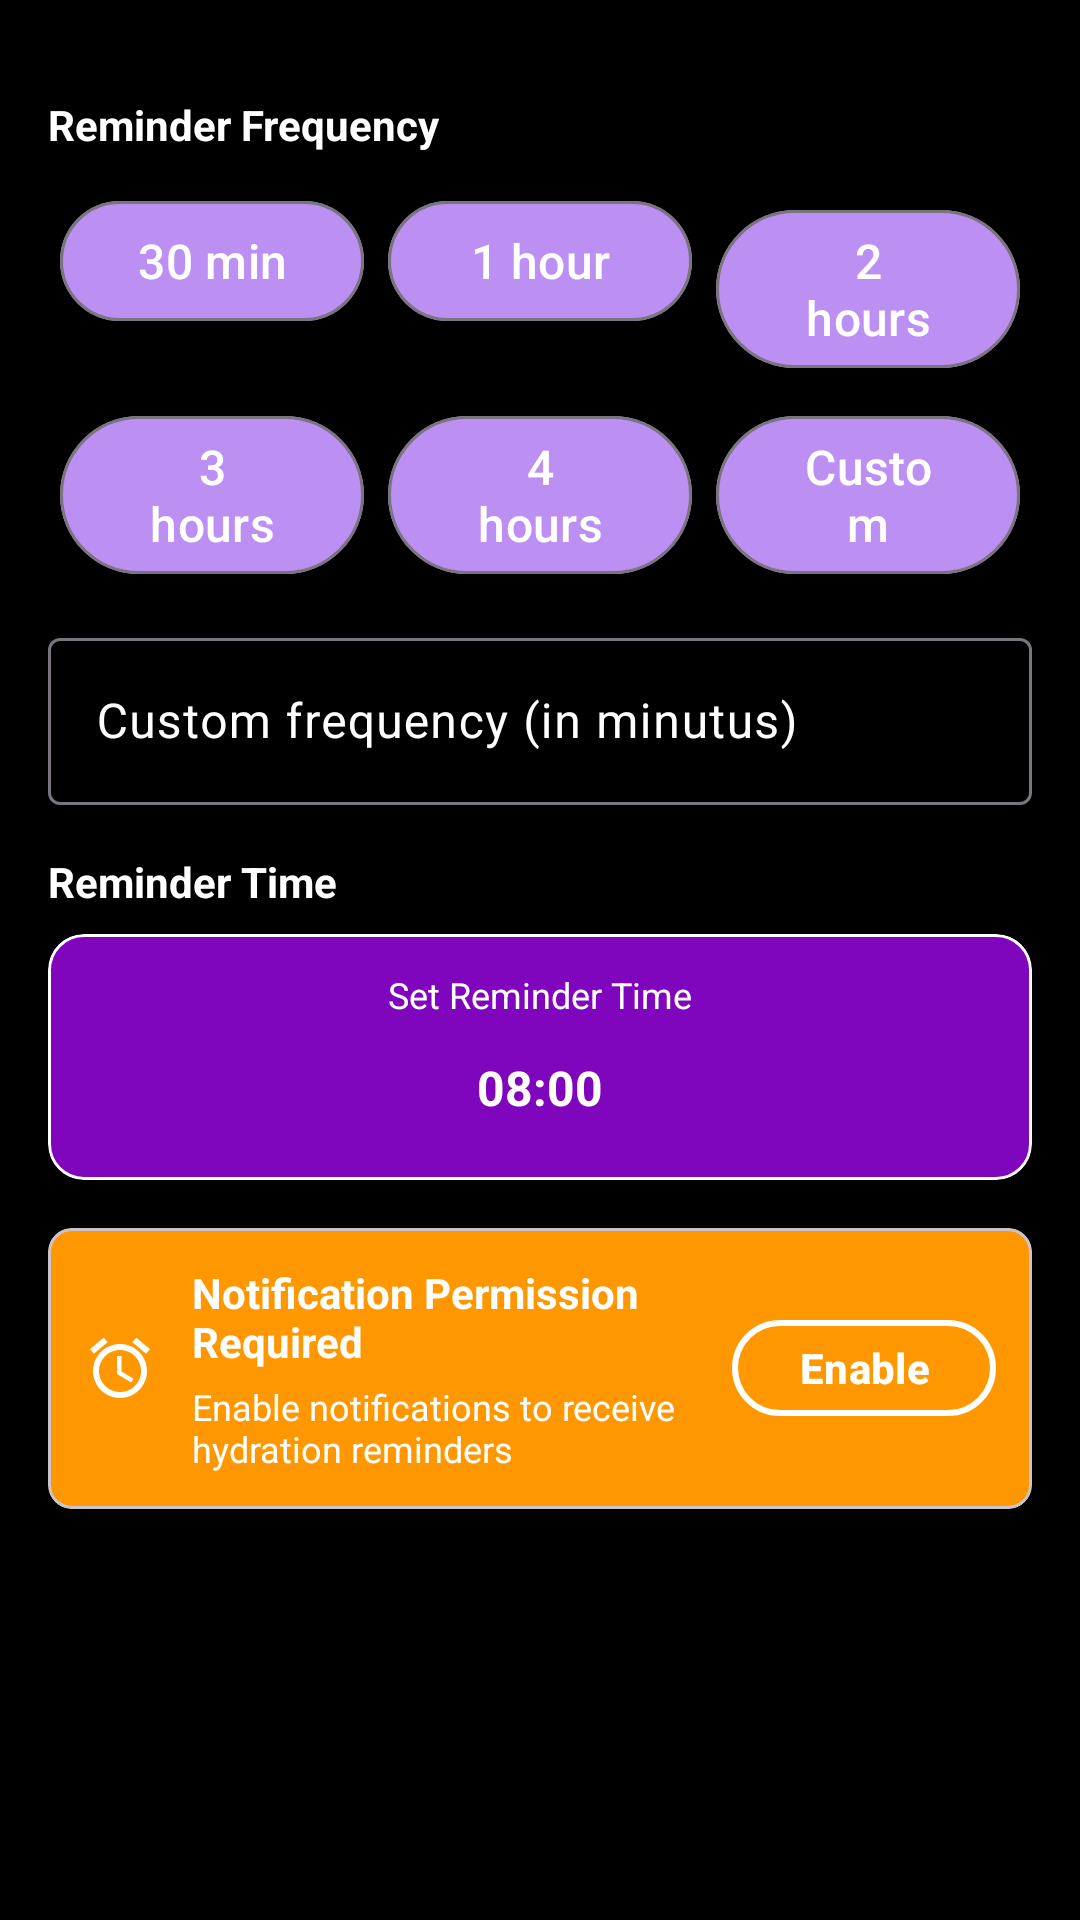

Write the Android layout XML for this screen, with the resource values it uses.
<!-- AndroidManifest.xml: application theme Theme.DailyDo -->
<!-- res/layout/dialog_reminder_settings.xml -->
<?xml version="1.0" encoding="utf-8"?>
<LinearLayout xmlns:android="http://schemas.android.com/apk/res/android"
    xmlns:app="http://schemas.android.com/apk/res-auto"
    android:layout_width="match_parent"
    android:layout_height="wrap_content"
    android:orientation="vertical"
    android:padding="16dp">

    
    <com.google.android.material.textfield.TextInputLayout
        android:id="@+id/til_manual_time"
        android:layout_width="match_parent"
        android:layout_height="wrap_content"
        android:hint=""/>

    

    <TextView
        android:layout_width="match_parent"
        android:layout_height="wrap_content"
        android:layout_marginTop="16dp"
        android:text="Reminder Frequency"
        android:textColor="@color/text_primary"
        android:textStyle="bold" />

    <GridLayout
        android:layout_width="match_parent"
        android:layout_height="wrap_content"
        android:layout_marginTop="8dp"
        android:columnCount="3"
        android:rowCount="2">

        <com.google.android.material.button.MaterialButton
            android:id="@+id/btn_freq_30"
            style="@style/Widget.Material3.Button.OutlinedButton"
            android:layout_width="0dp"
            android:layout_height="wrap_content"
            android:layout_columnWeight="1"
            android:layout_margin="4dp"
            android:text="30 min"
            android:textSize="16sp"
            android:textColor="@color/white"
            app:backgroundTint="@color/logo_purple_light" />

        <com.google.android.material.button.MaterialButton
            android:id="@+id/btn_freq_1"
            style="@style/Widget.Material3.Button.OutlinedButton"
            android:layout_width="0dp"
            android:layout_height="wrap_content"
            android:layout_columnWeight="1"
            android:layout_margin="4dp"
            android:text="1 hour"
            android:textSize="16sp"
            android:textColor="@color/white"
            app:backgroundTint="@color/logo_purple_light" />

        <com.google.android.material.button.MaterialButton
            android:id="@+id/btn_freq_2"
            style="@style/Widget.Material3.Button.OutlinedButton"
            android:layout_width="0dp"
            android:layout_height="wrap_content"
            android:layout_columnWeight="1"
            android:layout_margin="4dp"
            android:text="2 hours"
            android:textSize="16sp"
            android:textColor="@color/white"
            app:backgroundTint="@color/logo_purple_light" />

        <com.google.android.material.button.MaterialButton
            android:id="@+id/btn_freq_3"
            style="@style/Widget.Material3.Button.OutlinedButton"
            android:layout_width="0dp"
            android:layout_height="wrap_content"
            android:layout_columnWeight="1"
            android:layout_margin="4dp"
            android:text="3 hours"
            android:textSize="16sp"
            android:textColor="@color/white"
            app:backgroundTint="@color/logo_purple_light" />

        <com.google.android.material.button.MaterialButton
            android:id="@+id/btn_freq_4"
            style="@style/Widget.Material3.Button.OutlinedButton"
            android:layout_width="0dp"
            android:layout_height="wrap_content"
            android:layout_columnWeight="1"
            android:layout_margin="4dp"
            android:text="4 hours"
            android:textSize="16sp"
            android:textColor="@color/white"
            app:backgroundTint="@color/logo_purple_light" />

        <com.google.android.material.button.MaterialButton
            android:id="@+id/btn_freq_custom"
            style="@style/Widget.Material3.Button.OutlinedButton"
            android:layout_width="0dp"
            android:layout_height="wrap_content"
            android:layout_columnWeight="1"
            android:layout_margin="4dp"
            android:text="Custom"
            android:textSize="16sp"
            android:textColor="@color/white"
            app:backgroundTint="@color/logo_purple_light" />

    </GridLayout>

    
    <com.google.android.material.textfield.TextInputLayout
        android:id="@+id/til_custom_minutes"
        android:layout_width="match_parent"
        android:layout_height="wrap_content"
        android:layout_marginTop="8dp"
        android:hint="Custom frequency (in minutus)"

        app:suffixText="minutes">
        <com.google.android.material.textfield.TextInputEditText
            android:id="@+id/et_custom_minutes"
            android:layout_width="match_parent"
            android:layout_height="wrap_content"
            android:inputType="number"
            android:textColor="@color/black" />

    </com.google.android.material.textfield.TextInputLayout>

    
    <TextView
        android:layout_width="match_parent"
        android:layout_height="wrap_content"
        android:layout_marginTop="16dp"
        android:text="Reminder Time"
        android:textColor="@color/text_primary"
        android:textStyle="bold" />

    <com.google.android.material.card.MaterialCardView
        android:layout_width="match_parent"
        android:layout_height="wrap_content"
        android:layout_marginTop="8dp"
        app:cardCornerRadius="12dp"
        app:cardElevation="2dp"
        app:cardBackgroundColor="@color/logo_purple_bg"
        app:strokeColor="@color/white"
        app:strokeWidth="1dp">

        <LinearLayout
            android:layout_width="match_parent"
            android:layout_height="wrap_content"
            android:orientation="vertical"
            android:padding="12dp">

            <TextView
                android:layout_width="match_parent"
                android:layout_height="wrap_content"
                android:text="Set Reminder Time"
                android:textAlignment="center"
                android:textColor="@color/white"
                android:textSize="12sp" />

            <TextView
                android:id="@+id/tv_reminder_time"
                android:layout_width="match_parent"
                android:layout_height="wrap_content"
                android:layout_marginTop="4dp"
                android:padding="8dp"
                android:text="08:00"
                android:textAlignment="center"
                android:textColor="@color/white"
                android:textSize="16sp"
                android:textStyle="bold" />

        </LinearLayout>

    </com.google.android.material.card.MaterialCardView>

    
    <com.google.android.material.card.MaterialCardView
        android:id="@+id/card_notification_permission"
        android:layout_width="match_parent"
        android:layout_height="wrap_content"
        android:layout_marginTop="16dp"
        app:cardBackgroundColor="@color/warning_orange"
        app:cardCornerRadius="8dp"
        app:cardElevation="2dp">

        <LinearLayout
            android:layout_width="match_parent"
            android:layout_height="wrap_content"
            android:orientation="horizontal"
            android:padding="12dp">

            <ImageView
                android:layout_width="24dp"
                android:layout_height="24dp"
                android:layout_gravity="center_vertical"
                android:src="@drawable/ic_alarm"
                app:tint="@color/white" />

            <LinearLayout
                android:layout_width="0dp"
                android:layout_height="wrap_content"
                android:layout_marginStart="12dp"
                android:layout_weight="1"
                android:orientation="vertical">

                <TextView
                    android:layout_width="match_parent"
                    android:layout_height="wrap_content"
                    android:text="Notification Permission Required"
                    android:textColor="@color/white"
                    android:textSize="14sp"
                    android:textStyle="bold" />

                <TextView
                    android:layout_width="match_parent"
                    android:layout_height="wrap_content"
                    android:layout_marginTop="4dp"
                    android:text="Enable notifications to receive hydration reminders"
                    android:textColor="@color/white"
                    android:textSize="12sp" />

            </LinearLayout>

            <com.google.android.material.button.MaterialButton
                android:id="@+id/btn_grant_permission"
                style="@style/Widget.Material3.Button.OutlinedButton"
            android:layout_width="wrap_content"
            android:layout_height="40dp"
                android:layout_gravity="center_vertical"
            android:paddingStart="20dp"
            android:paddingEnd="20dp"
            android:text="Enable"
            android:textAllCaps="false"
            android:textStyle="bold"
            android:textColor="@color/white"
            app:cornerRadius="24dp"
            app:strokeWidth="2dp"
            app:strokeColor="@color/white"
            app:backgroundTint="@android:color/transparent" />

        </LinearLayout>

    </com.google.android.material.card.MaterialCardView>

</LinearLayout>
<!-- resources referenced by this layout -->
<resources>
  <color name="black">#FF000000</color>
  <color name="logo_purple_bg">#FF7A00CC</color>
  <color name="logo_purple_light">#FFBC8FF2</color>
  <color name="text_primary">#FFFFFFFF</color>
  <color name="warning_orange">#FFFF9800</color>
  <color name="white">#FFFFFFFF</color>
  <style name="Theme.DailyDo" parent="Base.Theme.DailyDo" />
  <color name="primary">@color/logo_orange_stroke</color>
  <color name="on_primary">#FFFFFFFF</color>
  <color name="primary_variant">@color/logo_orange_stroke</color>
  <color name="secondary">@color/logo_purple_light</color>
  <color name="on_secondary">#FFFFFFFF</color>
  <color name="secondary_variant">@color/logo_orange_stroke</color>
  <color name="error">#FFEF5350</color>
  <color name="on_error">#FFFFFFFF</color>
  <color name="surface">@color/logo_purple_bg</color>
  <color name="text_secondary">#FFFFFFFF</color>
  <style name="TextAppearance.App.HeadlineLarge" parent="TextAppearance.Material3.HeadlineLarge">
          <item name="android:textSize">@dimen/text_size_headline_large</item>
      </style>
  <style name="TextAppearance.App.HeadlineMedium" parent="TextAppearance.Material3.HeadlineMedium">
          <item name="android:textSize">@dimen/text_size_headline_medium</item>
      </style>
  <style name="TextAppearance.App.HeadlineSmall" parent="TextAppearance.Material3.HeadlineSmall">
          <item name="android:textSize">@dimen/text_size_headline_small</item>
      </style>
  <style name="TextAppearance.App.TitleMedium" parent="TextAppearance.Material3.TitleMedium">
          <item name="android:textSize">@dimen/text_size_title_medium</item>
      </style>
  <style name="TextAppearance.App.TitleSmall" parent="TextAppearance.Material3.TitleSmall">
          <item name="android:textSize">@dimen/text_size_title_small</item>
      </style>
  <style name="TextAppearance.App.BodyLarge" parent="TextAppearance.Material3.BodyLarge">
          <item name="android:textSize">@dimen/text_size_body_large</item>
      </style>
  <style name="TextAppearance.App.BodyMedium" parent="TextAppearance.Material3.BodyMedium">
          <item name="android:textSize">@dimen/text_size_body_medium</item>
      </style>
  <style name="TextAppearance.App.LabelLarge" parent="TextAppearance.Material3.LabelLarge">
          <item name="android:textSize">@dimen/text_size_label_large</item>
      </style>
  <style name="TextAppearance.App.LabelMedium" parent="TextAppearance.Material3.LabelMedium">
          <item name="android:textSize">@dimen/text_size_label_medium</item>
      </style>
  <style name="TextAppearance.App.LabelSmall" parent="TextAppearance.Material3.LabelSmall">
          <item name="android:textSize">@dimen/text_size_label_small</item>
      </style>
  <style name="ShapeAppearance.DailyDo.Small" parent="ShapeAppearance.Material3.SmallComponent">
          <item name="cornerFamily">rounded</item>
          <item name="cornerSize">8dp</item>
      </style>
  <style name="ShapeAppearance.DailyDo.Medium" parent="ShapeAppearance.Material3.MediumComponent">
          <item name="cornerFamily">rounded</item>
          <item name="cornerSize">12dp</item>
      </style>
  <style name="ShapeAppearance.DailyDo.Large" parent="ShapeAppearance.Material3.LargeComponent">
          <item name="cornerFamily">rounded</item>
          <item name="cornerSize">16dp</item>
      </style>
  <color name="logo_orange_stroke">#FFCC5500</color>
  <dimen name="text_size_headline_large">26sp</dimen>
  <dimen name="text_size_headline_medium">24sp</dimen>
  <dimen name="text_size_headline_small">22sp</dimen>
  <dimen name="text_size_title_medium">18sp</dimen>
  <dimen name="text_size_title_small">16sp</dimen>
  <dimen name="text_size_body_large">20sp</dimen>
  <dimen name="text_size_body_medium">18sp</dimen>
  <dimen name="text_size_label_large">18sp</dimen>
  <dimen name="text_size_label_medium">16sp</dimen>
  <dimen name="text_size_label_small">14sp</dimen>
</resources>
